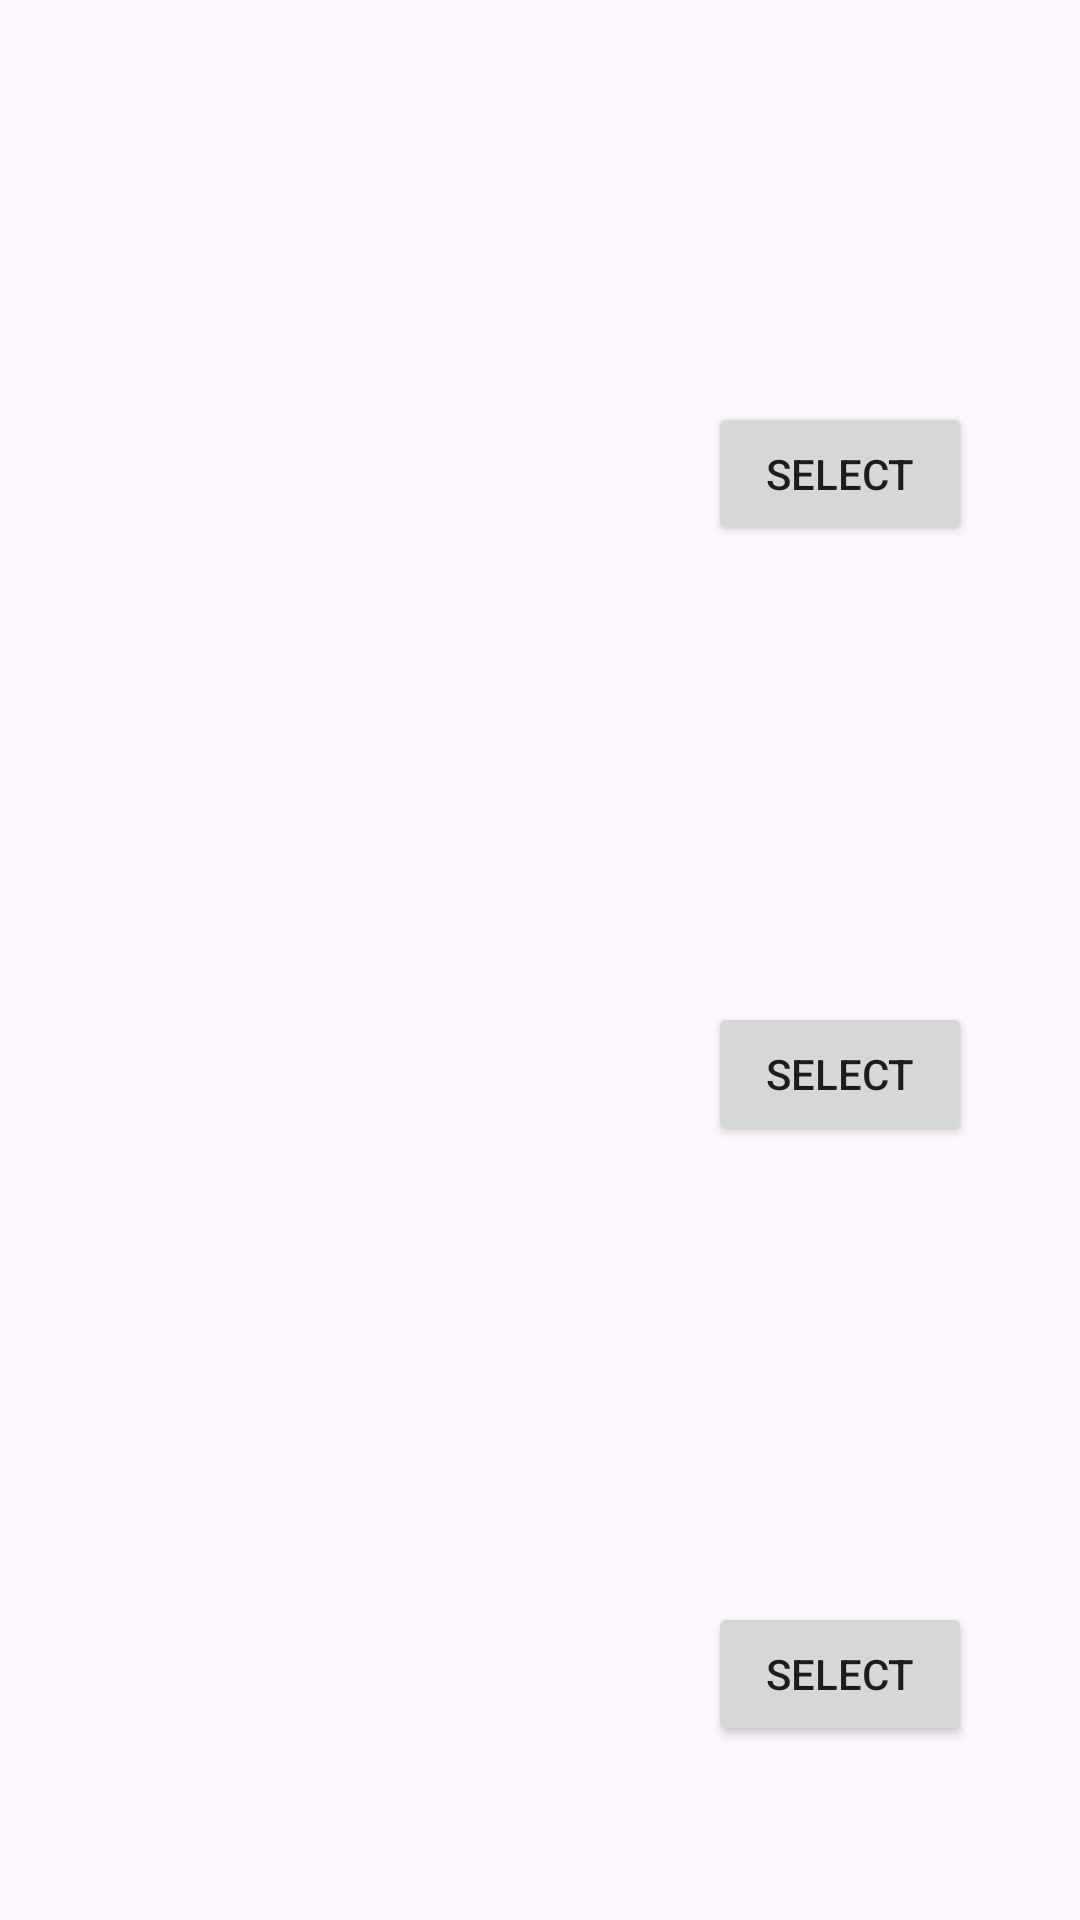

Android layout source for this screen:
<!-- AndroidManifest.xml: application theme Theme.HelloModulo4 -->
<!-- res/layout/activity_select_article.xml -->
<?xml version="1.0" encoding="utf-8"?>
<androidx.constraintlayout.widget.ConstraintLayout xmlns:android="http://schemas.android.com/apk/res/android"
    xmlns:app="http://schemas.android.com/apk/res-auto"
    xmlns:tools="http://schemas.android.com/tools"
    android:id="@+id/main"
    android:layout_width="match_parent"
    android:layout_height="match_parent"
    tools:context=".initialPractice.SelectArticleActivity">

    <TextView
        android:id="@+id/title"
        android:layout_width="wrap_content"
        android:layout_height="wrap_content"

        app:layout_constraintEnd_toEndOf="parent"
        app:layout_constraintStart_toStartOf="parent"
        app:layout_constraintTop_toTopOf="parent"

        />

    <LinearLayout
        android:id="@+id/articlesContainer"
        android:layout_width="wrap_content"
        android:layout_height="wrap_content"

        android:orientation="vertical"
        app:layout_constraintBottom_toBottomOf="parent"
        app:layout_constraintEnd_toEndOf="parent"
        app:layout_constraintStart_toStartOf="parent"

        app:layout_constraintTop_toTopOf="@id/title">

        <LinearLayout
            android:id="@+id/articleContainer"
            android:layout_width="match_parent"
            android:layout_height="wrap_content"

            android:gravity="center"

            android:orientation="horizontal">

            <ImageView
                android:id="@+id/articleImage1"
                android:layout_width="200dp"
                android:layout_height="200dp" />

            <LinearLayout
                android:layout_width="wrap_content"
                android:layout_height="wrap_content"
                android:orientation="vertical">

                <TextView
                    android:id="@+id/articleTitle1"
                    android:layout_width="wrap_content"
                    android:layout_height="wrap_content" />

                <TextView
                    android:id="@+id/articlePrice1"
                    android:layout_width="wrap_content"
                    android:layout_height="wrap_content" />

                <TextView
                    android:id="@+id/articleQuantity1"
                    android:layout_width="wrap_content"
                    android:layout_height="wrap_content" />

                <TextView
                    android:id="@+id/articleAvailable1"
                    android:layout_width="wrap_content"
                    android:layout_height="wrap_content" />

                <Button
                    android:id="@+id/btnSelect1"
                    android:text="Select"
                    android:layout_width="wrap_content"
                    android:layout_height="wrap_content" />
            </LinearLayout>
        </LinearLayout>

        <LinearLayout
            android:layout_width="match_parent"
            android:layout_height="wrap_content"
            android:gravity="center"
            android:orientation="horizontal">

            <ImageView
                android:id="@+id/articleImage2"
                android:layout_width="200dp"
                android:layout_height="200dp" />

            <LinearLayout
                android:layout_width="wrap_content"
                android:layout_height="wrap_content"
                android:orientation="vertical">

                <TextView
                    android:id="@+id/articleTitle2"
                    android:layout_width="wrap_content"
                    android:layout_height="wrap_content" />

                <TextView
                    android:id="@+id/articlePrice2"
                    android:layout_width="wrap_content"
                    android:layout_height="wrap_content" />

                <TextView
                    android:id="@+id/articleQuantity2"
                    android:layout_width="wrap_content"
                    android:layout_height="wrap_content" />

                <TextView
                    android:id="@+id/articleAvailable2"
                    android:layout_width="wrap_content"
                    android:layout_height="wrap_content" />

                <Button
                    android:id="@+id/btnSelect2"
                    android:text="Select"
                    android:layout_width="wrap_content"
                    android:layout_height="wrap_content" />
            </LinearLayout>
        </LinearLayout>

        <LinearLayout
            android:layout_width="match_parent"
            android:layout_height="wrap_content"
            android:gravity="center"
            android:orientation="horizontal">

            <ImageView
                android:id="@+id/articleImage3"
                android:layout_width="200dp"
                android:layout_height="200dp" />

            <LinearLayout
                android:layout_width="wrap_content"
                android:layout_height="wrap_content"
                android:orientation="vertical">

                <TextView
                    android:id="@+id/articleTitle3"
                    android:layout_width="wrap_content"
                    android:layout_height="wrap_content" />

                <TextView
                    android:id="@+id/articlePrice3"
                    android:layout_width="wrap_content"
                    android:layout_height="wrap_content" />

                <TextView
                    android:id="@+id/articleQuantity3"
                    android:layout_width="wrap_content"
                    android:layout_height="wrap_content" />

                <TextView
                    android:id="@+id/articleAvailable3"
                    android:layout_width="wrap_content"
                    android:layout_height="wrap_content" />

                <Button
                    android:id="@+id/btnSelect3"
                    android:text="Select"
                    android:layout_width="wrap_content"
                    android:layout_height="wrap_content" />
            </LinearLayout>
        </LinearLayout>

    </LinearLayout>


</androidx.constraintlayout.widget.ConstraintLayout>
<!-- resources referenced by this layout -->
<resources>
  <style name="Theme.HelloModulo4" parent="Base.Theme.HelloModulo4" />
  <style name="Base.Theme.HelloModulo4" parent="Theme.Material3.DayNight">
          
          
      </style>
</resources>
